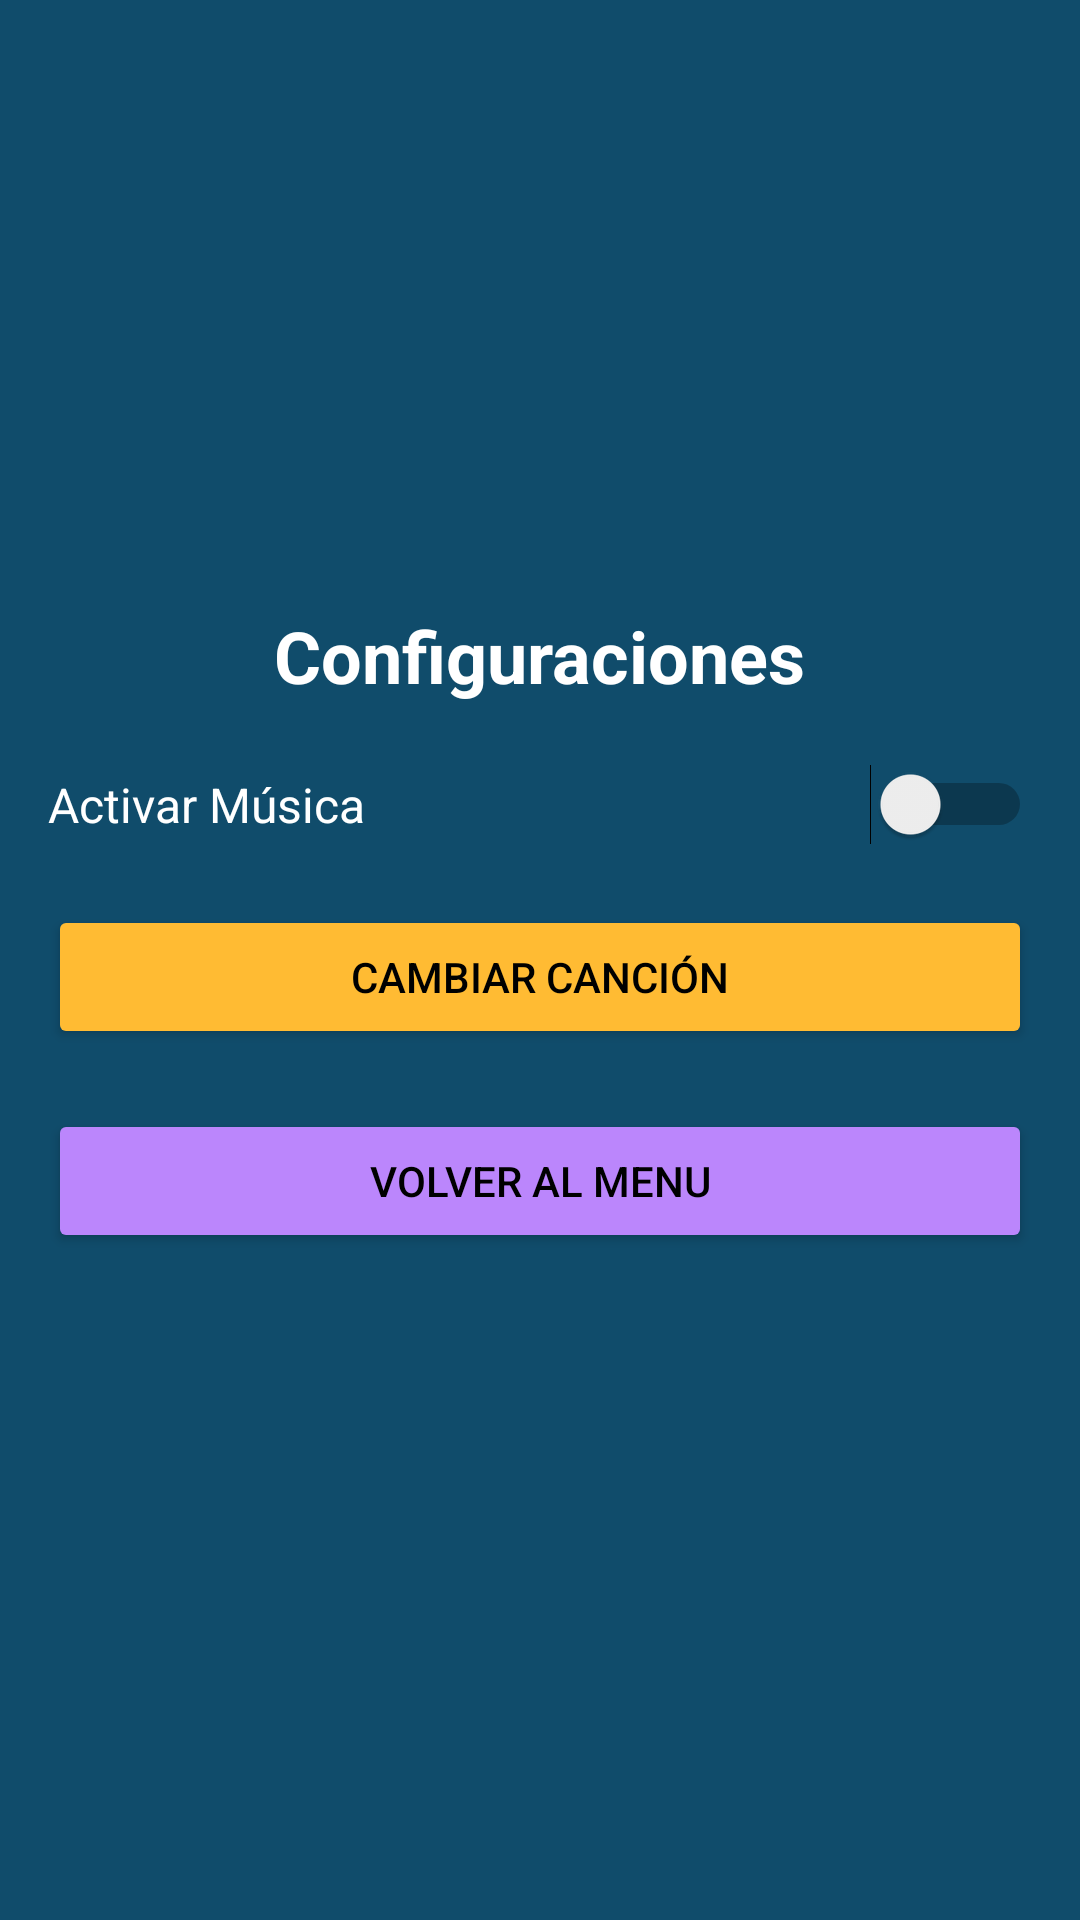

Layout XML and referenced resources for this Android screen:
<!-- AndroidManifest.xml: application theme Theme.ProyectoRompecabezas -->
<!-- res/layout/fragment_configuraciones.xml -->
<?xml version="1.0" encoding="utf-8"?>
<LinearLayout
    xmlns:android="http://schemas.android.com/apk/res/android"
    android:layout_width="match_parent"
    android:layout_height="match_parent"
    android:orientation="vertical"
    android:gravity="center"
    android:padding="16dp"
    android:background="#104C6B">

    <TextView
        android:id="@+id/tvTituloConfig"
        android:layout_width="wrap_content"
        android:layout_height="wrap_content"
        android:text="Configuraciones"
        android:textColor="@android:color/white"
        android:textSize="24sp"
        android:textStyle="bold"
        android:layout_marginBottom="20dp"/>

    <Switch
        android:id="@+id/switchMusica"
        android:layout_width="match_parent"
        android:layout_height="wrap_content"
        android:text="Activar Música"
        android:textColor="@android:color/white"
        android:textSize="16sp"
        android:layout_marginBottom="20dp"/>

    <Button
        android:id="@+id/btnCambiarCancion"
        android:layout_width="match_parent"
        android:layout_height="wrap_content"
        android:text="Cambiar Canción"
        android:backgroundTint="@android:color/holo_orange_light"
        android:textColor="@android:color/black"
        android:layout_marginBottom="20dp"/>
    <Button
        android:id="@+id/btnRegresarMenuSettings"
        android:layout_width="match_parent"
        android:layout_height="wrap_content"
        android:text="Volver al menu"
        android:backgroundTint="@color/purple_200"
        android:textColor="@android:color/black"
        android:layout_marginBottom="20dp"/>

</LinearLayout>
<!-- resources referenced by this layout -->
<resources>
  <style name="Theme.ProyectoRompecabezas" parent="Theme.MaterialComponents.DayNight.DarkActionBar">
          
          <item name="colorPrimary">@color/purple_500</item>
          <item name="colorPrimaryVariant">@color/purple_700</item>
          <item name="colorOnPrimary">@color/white</item>
          
          <item name="colorSecondary">@color/teal_200</item>
          <item name="colorSecondaryVariant">@color/teal_700</item>
          <item name="colorOnSecondary">@color/black</item>
          
          <item name="android:statusBarColor">?attr/colorPrimaryVariant</item>
          
      </style>
  <!-- not gathered from this repository: default colours our renderer supplied (Android Studio template values) -->
  <color name="purple_200">#FFBB86FC</color>
  <color name="purple_500">#FF6200EE</color>
  <color name="purple_700">#FF3700B3</color>
  <color name="teal_200">#FF03DAC5</color>
  <color name="teal_700">#FF018786</color>
  <color name="black">#FF000000</color>
  <color name="white">#FFFFFFFF</color>
</resources>
